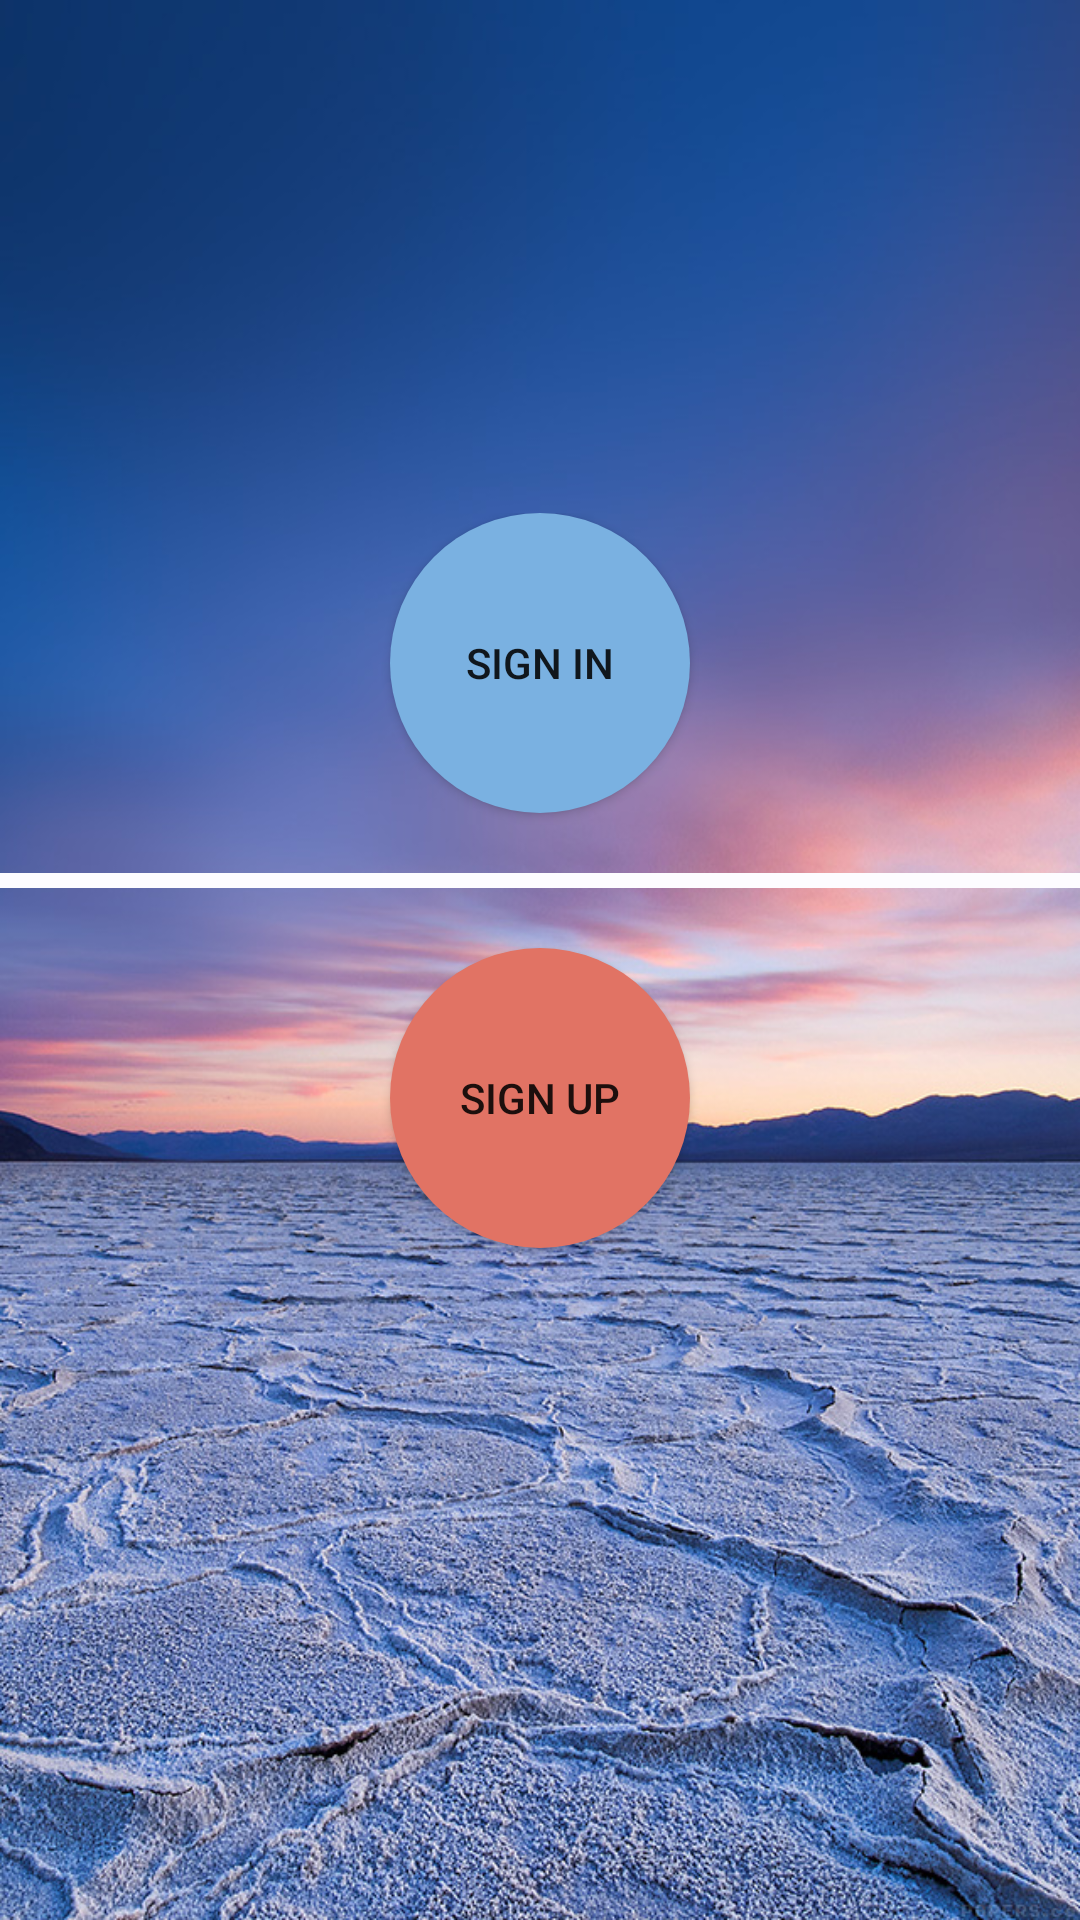

This screen was rendered from an Android layout file. Write that file and the resources it references.
<!-- AndroidManifest.xml: application theme MyMaterialTheme -->
<!-- res/layout/activity_main.xml -->
<RelativeLayout xmlns:android="http://schemas.android.com/apk/res/android"
    xmlns:tools="http://schemas.android.com/tools" android:layout_width="match_parent"
    android:layout_height="match_parent" android:paddingLeft="@dimen/activity_horizontal_margin"
    android:paddingRight="@dimen/activity_horizontal_margin"
    android:paddingTop="@dimen/activity_vertical_margin"
    android:paddingBottom="@dimen/activity_vertical_margin" tools:context=".MainActivity"
    android:background="@drawable/mainwalpaper">

    <RelativeLayout
        android:layout_width="wrap_content"
        android:layout_height="wrap_content"
        android:layout_centerVertical="true"
        android:layout_alignParentEnd="true"
        android:id="@+id/relativeLayout2">

        <RelativeLayout
            android:layout_width="fill_parent"
            android:layout_height="wrap_content"
            android:id="@+id/layout_signin"
            android:visibility="invisible"
            android:layout_above="@+id/relativeLayout">

            <Button
                android:layout_width="75dp"
                android:layout_height="75dp"
                android:background="@drawable/round_signin"
                android:text="sign in"
                android:id="@+id/connection"
                android:layout_marginRight="0dp"
                android:layout_centerVertical="true"
                android:layout_alignParentEnd="true"
                android:layout_marginLeft="5dp" />

            <EditText
                android:layout_width="fill_parent"
                android:layout_height="wrap_content"
                android:inputType="textEmailAddress"
                android:ems="10"
                android:id="@+id/mailsignin"
                android:hint="Email"
                android:layout_toLeftOf="@+id/connection"
                android:background="@drawable/rectangle_signin"
                android:paddingTop="10dp"
                android:paddingBottom="10dp"
                android:layout_marginBottom="10dp"
                android:autoText="true"
                android:paddingLeft="5dp" />

            <EditText
                android:layout_width="match_parent"
                android:layout_height="wrap_content"
                android:inputType="textPassword"
                android:ems="10"
                android:id="@+id/passwordsignin"
                android:layout_below="@+id/mailsignin"
                android:hint="Password"
                android:layout_toLeftOf="@+id/connection"
                android:background="@drawable/rectangle_signin"
                android:paddingTop="10dp"
                android:paddingBottom="10dp"
                android:paddingLeft="5dp" />

            <ProgressBar
                style="?android:attr/progressBarStyleSmall"
                android:layout_width="75dp"
                android:layout_height="75dp"
                android:id="@+id/p1.2"
                android:layout_alignParentEnd="true"
                android:layout_centerVertical="true"
                android:clickable="true"
                android:visibility="invisible" />
        </RelativeLayout>

        <Button
            android:layout_width="100dp"
            android:layout_height="100dp"
            android:text="Sign in"
            android:id="@+id/Bsignin"
            android:layout_centerHorizontal="true"
            android:background="@drawable/round_signin" />

        <ProgressBar
            style="?android:attr/progressBarStyleSmall"
            android:layout_width="100dp"
            android:layout_height="100dp"
            android:id="@+id/p1.1"
            android:layout_centerHorizontal="true"
            android:clickable="true"
            android:visibility="invisible" />

        <RelativeLayout
            android:layout_width="fill_parent"
            android:layout_height="5dp"
            android:layout_below="@+id/Bsignin"
            android:layout_marginTop="20dp"
            android:background="#fffdfcff"
            android:id="@+id/relativeLayout"></RelativeLayout>

        <Button
            android:layout_width="100dp"
            android:layout_height="100dp"
            android:text="Sign up"
            android:id="@+id/Bsignup"
            android:layout_below="@+id/relativeLayout"
            android:layout_alignStart="@+id/Bsignin"
            android:layout_marginTop="20dp"
            android:background="@drawable/round_signup" />

        <ProgressBar
            style="?android:attr/progressBarStyleSmall"
            android:layout_width="100dp"
            android:layout_height="100dp"
            android:id="@+id/p2.1"
            android:layout_alignTop="@+id/Bsignup"
            android:layout_centerHorizontal="true"
            android:clickable="true"
            android:visibility="invisible" />

        <RelativeLayout
            android:layout_width="fill_parent"
            android:layout_height="wrap_content"
            android:id="@+id/layout_signup"
            android:layout_alignTop="@+id/Bsignup"
            android:layout_alignParentStart="true"
            android:visibility="invisible">

            <EditText
                android:layout_width="fill_parent"
                android:layout_height="wrap_content"
                android:inputType="textEmailAddress"
                android:ems="10"
                android:id="@+id/mailsignup"
                android:hint="Email"
                android:background="@drawable/rectangel_signup"
                android:paddingTop="10dp"
                android:paddingBottom="10dp"
                android:layout_marginBottom="10dp"
                android:layout_toLeftOf="@+id/enregistrement"
                android:paddingLeft="5dp"
                android:autoText="false" />

            <EditText
                android:layout_width="fill_parent"
                android:layout_height="wrap_content"
                android:inputType="textPersonName"
                android:ems="10"
                android:id="@+id/pseudosignup"
                android:hint="Pseudo"
                android:background="@drawable/rectangel_signup"
                android:paddingTop="10dp"
                android:paddingBottom="10dp"
                android:layout_marginBottom="10dp"
                android:layout_below="@+id/mailsignup"
                android:layout_toLeftOf="@+id/enregistrement"
                android:paddingLeft="5dp"
                android:autoText="false" />

            <EditText
                android:layout_width="fill_parent"
                android:layout_height="wrap_content"
                android:inputType="textPassword"
                android:ems="10"
                android:id="@+id/passwordsignup"
                android:hint="Password"
                android:layout_below="@+id/pseudosignup"
                android:background="@drawable/rectangel_signup"
                android:paddingTop="10dp"
                android:paddingBottom="10dp"
                android:layout_toLeftOf="@+id/enregistrement"
                android:paddingLeft="5dp" />

            <Button
                android:layout_width="75dp"
                android:layout_height="75dp"
                android:text="Sign up"
                android:id="@+id/enregistrement"
                android:layout_centerVertical="true"
                android:layout_alignParentEnd="true"
                android:background="@drawable/round_signup"
                android:layout_marginLeft="5dp" />

            <ProgressBar
                style="?android:attr/progressBarStyleSmall"
                android:layout_width="75dp"
                android:layout_height="75dp"
                android:id="@+id/p2.2"
                android:layout_alignParentEnd="true"
                android:layout_centerVertical="true"
                android:clickable="true"
                android:visibility="invisible" />
        </RelativeLayout>
    </RelativeLayout>


</RelativeLayout>
<!-- resources referenced by this layout -->
<resources>
  <!-- drawable mainwalpaper: jpg bitmap (drawable, 329879 bytes) -->
  <!-- drawable rectangel_signup (drawable) -->
  <?xml version="1.0" encoding="utf-8"?>
  <shape xmlns:android="http://schemas.android.com/apk/res/android" >
  
      <solid android:color="#FFFFFF" />
  
      <stroke
          android:width="2dp"
          android:color="#ffe17364" />
  </shape>
  <!-- drawable rectangle_signin (drawable) -->
  <?xml version="1.0" encoding="utf-8"?>
  <shape xmlns:android="http://schemas.android.com/apk/res/android" >
  
      <solid android:color="#FFFFFF" />
  
      <stroke
          android:width="2dp"
          android:color="#ff7ab1e1" />
  </shape>
  <!-- drawable round_signin (drawable) -->
  <?xml version="1.0" encoding="utf-8"?>
  <shape xmlns:android="http://schemas.android.com/apk/res/android"
      android:shape="oval">
      <solid android:color="#ff7ab1e1"/>
  </shape>
  <!-- drawable round_signup (drawable) -->
  <?xml version="1.0" encoding="utf-8"?>
  <shape xmlns:android="http://schemas.android.com/apk/res/android"
      android:shape="oval">
      <solid android:color="#ffe17364"/>
  </shape>
  <style name="MyMaterialTheme" parent="Theme.AppCompat.Light.DarkActionBar">
          <item name="android:windowActionBarOverlay">true</item>
  
          
          <item name="windowActionBarOverlay">true</item>
      </style>
</resources>
